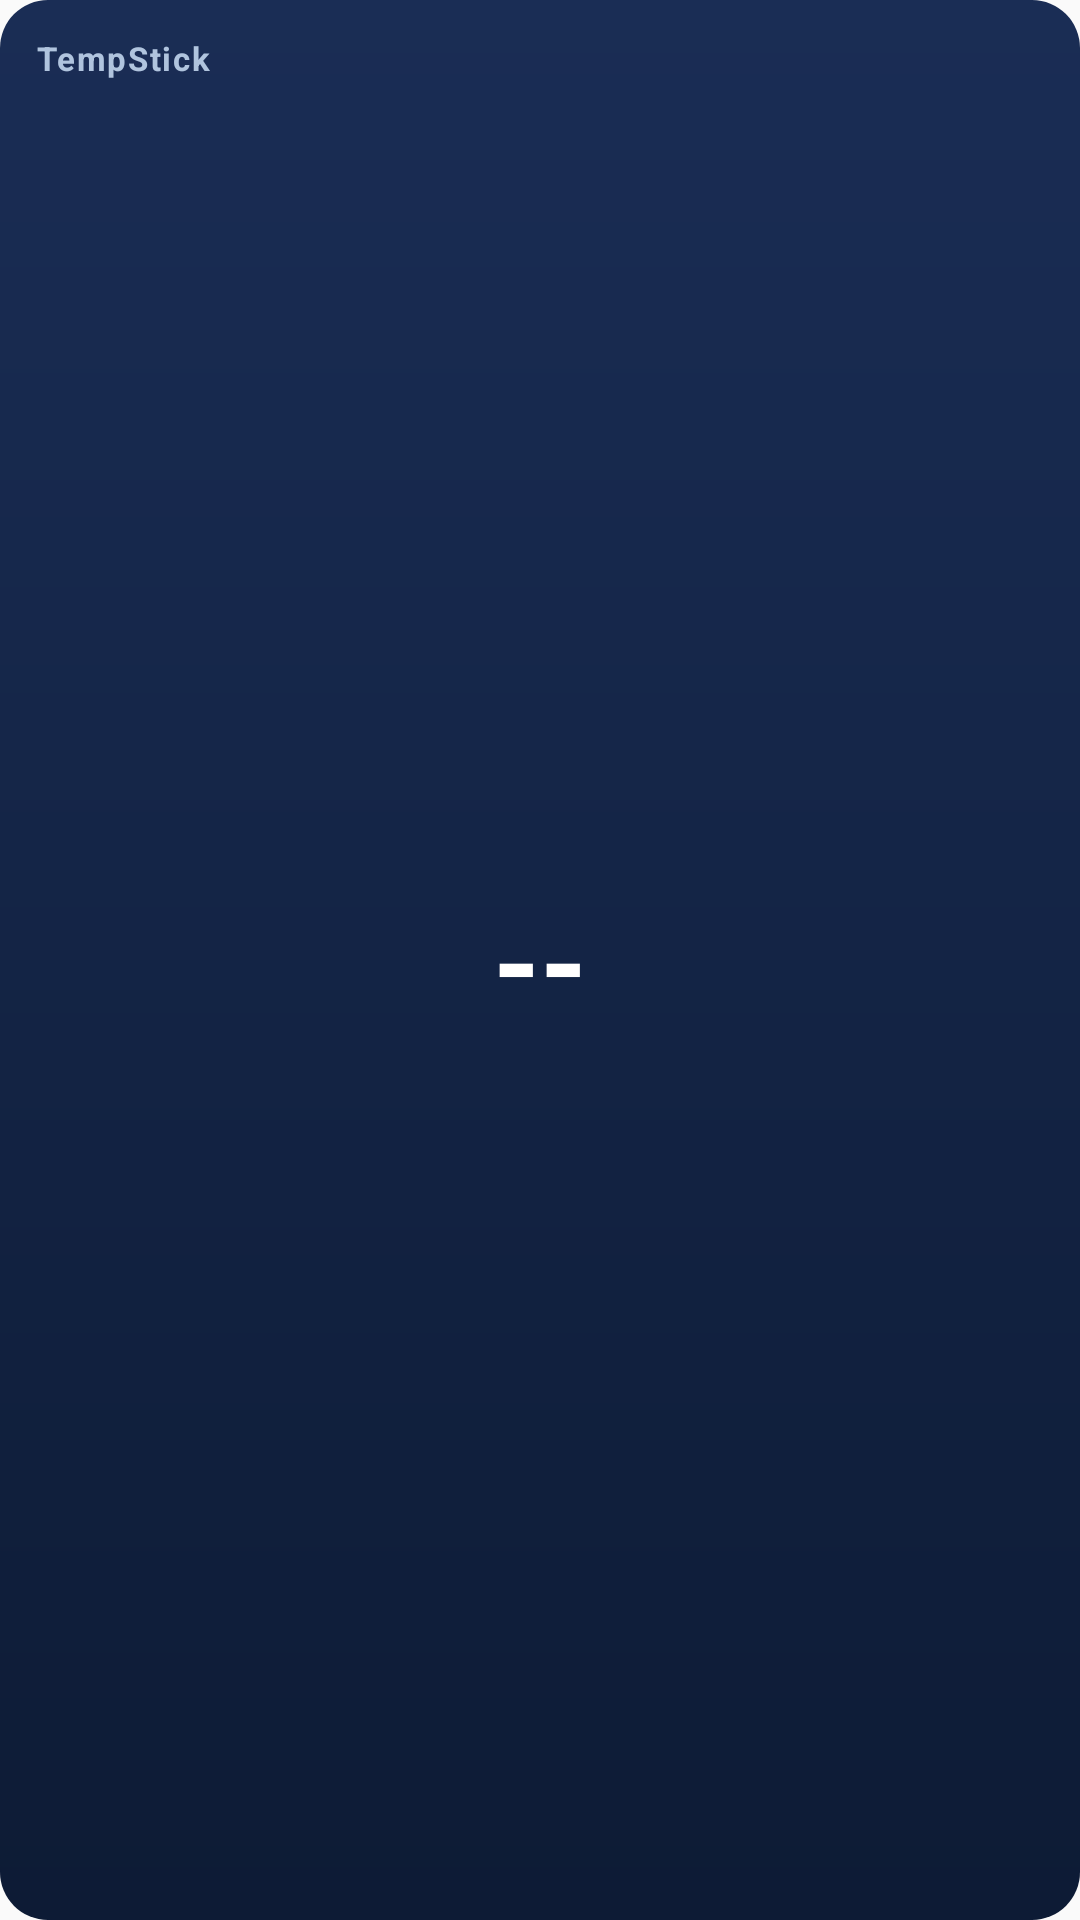

Reconstruct the res/layout file that produces this screen, plus the resources it refers to.
<!-- AndroidManifest.xml: application theme android:Theme.Material.Light.DarkActionBar -->
<!-- res/layout/widget_layout.xml -->
<?xml version="1.0" encoding="utf-8"?>
<FrameLayout xmlns:android="http://schemas.android.com/apk/res/android"
    android:id="@+id/widget_root"
    android:layout_width="match_parent"
    android:layout_height="match_parent"
    android:background="@drawable/widget_background"
    android:padding="12dp">

    
    <RelativeLayout
        android:id="@+id/widget_data"
        android:layout_width="match_parent"
        android:layout_height="match_parent">

        <TextView
            android:id="@+id/widget_sensor_name"
            android:layout_width="wrap_content"
            android:layout_height="wrap_content"
            android:layout_alignParentStart="true"
            android:layout_alignParentTop="true"
            android:ellipsize="end"
            android:maxLines="1"
            android:text="@string/widget_label"
            android:textColor="#B0C4DE"
            android:textSize="11sp"
            android:textStyle="bold"
            android:letterSpacing="0.05" />

        <TextView
            android:id="@+id/widget_temperature"
            android:layout_width="wrap_content"
            android:layout_height="wrap_content"
            android:layout_centerInParent="true"
            android:text="--"
            android:textColor="#FFFFFF"
            android:textSize="40sp"
            android:textStyle="bold" />

        <TextView
            android:id="@+id/widget_humidity"
            android:layout_width="wrap_content"
            android:layout_height="wrap_content"
            android:layout_below="@id/widget_temperature"
            android:layout_centerHorizontal="true"
            android:layout_marginTop="2dp"
            android:text=""
            android:textColor="#90B4E0"
            android:textSize="14sp" />

        <TextView
            android:id="@+id/widget_updated"
            android:layout_width="wrap_content"
            android:layout_height="wrap_content"
            android:layout_alignParentBottom="true"
            android:layout_alignParentStart="true"
            android:text=""
            android:textColor="#607090"
            android:textSize="10sp" />

    </RelativeLayout>

    
    <LinearLayout
        android:id="@+id/widget_configure_prompt"
        android:layout_width="match_parent"
        android:layout_height="match_parent"
        android:orientation="vertical"
        android:gravity="center"
        android:visibility="gone">

        <TextView
            android:layout_width="wrap_content"
            android:layout_height="wrap_content"
            android:text="+"
            android:textColor="#4FC3F7"
            android:textSize="36sp"
            android:textStyle="bold" />

        <TextView
            android:layout_width="wrap_content"
            android:layout_height="wrap_content"
            android:layout_marginTop="4dp"
            android:text="@string/widget_tap_to_configure"
            android:textColor="#FFFFFF"
            android:textSize="13sp"
            android:gravity="center" />

    </LinearLayout>

</FrameLayout>
<!-- resources referenced by this layout -->
<resources>
  <!-- drawable widget_background (drawable) -->
  <?xml version="1.0" encoding="utf-8"?>
  <shape xmlns:android="http://schemas.android.com/apk/res/android"
      android:shape="rectangle">
      <gradient
          android:angle="270"
          android:endColor="#0D1B35"
          android:startColor="#1A2D55" />
      <corners android:radius="16dp" />
  </shape>
  <string name="widget_label">TempStick</string>
  <string name="widget_tap_to_configure">Tap to configure</string>
</resources>
